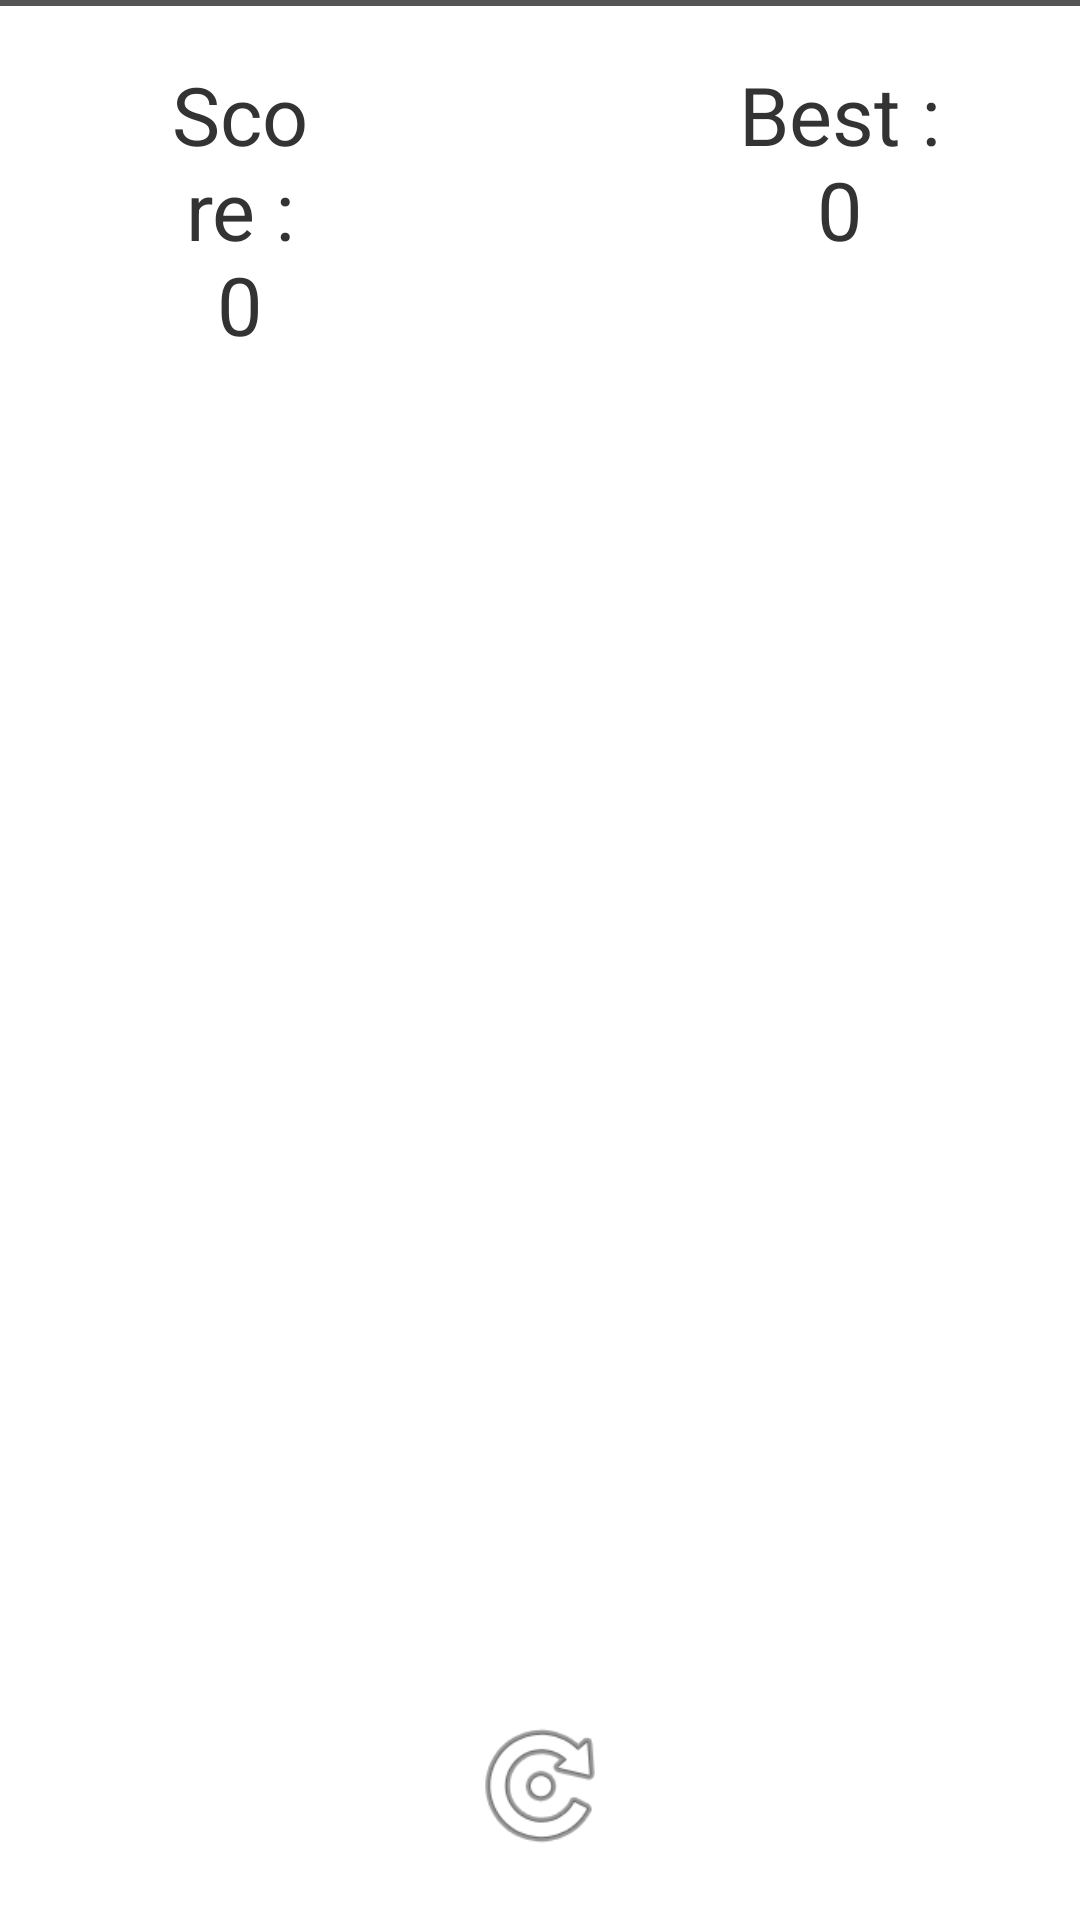

Reconstruct the res/layout file that produces this screen, plus the resources it refers to.
<!-- AndroidManifest.xml: application theme android:Theme.Light.NoTitleBar -->
<!-- res/layout/game_over.xml -->
<?xml version="1.0" encoding="utf-8"?>
<RelativeLayout xmlns:android="http://schemas.android.com/apk/res/android"
    android:layout_width="match_parent"
    android:layout_height="150dp"
    android:background="#ddffffff" 
    >
    <ImageView 
        android:layout_width="match_parent"
        android:layout_height="2dp"
        android:layout_alignParentTop="true"
        android:background="#aa000000"
    />
        
	<TextView
        android:id="@+id/score_view2"
        android:layout_width="80dp"
        android:layout_height="wrap_content"
        android:layout_alignParentLeft="true"
        android:layout_alignParentTop="true"
        android:layout_marginLeft="40dp"
        android:layout_marginTop="20dp"
        android:gravity="center"
        android:text="Score : 0"
        android:textColor="#333333"
        android:textSize="27sp" />

	<TextView
	    android:id="@+id/best_view2"
	    android:layout_width="80dp"
	    android:layout_height="wrap_content"
	    android:layout_alignParentRight="true"
	    android:layout_alignParentTop="true"
	    android:layout_marginTop="20dp"
	    android:layout_marginRight="40dp"
	    android:gravity="center"
	    android:text="Best : 0"
	    android:textColor="#333333"
	    android:textSize="27sp" />
	<ImageButton
	    android:id="@+id/btn_gameover"
	    android:layout_width="50dp"
	    android:layout_height="50dp"
	    android:layout_alignParentBottom="true"
	    android:layout_centerHorizontal="true"
	    android:layout_marginBottom="20dp"
	    android:background="@android:drawable/ic_menu_rotate" />
	
</RelativeLayout>
<!-- resources referenced by this layout -->
<resources>

</resources>
